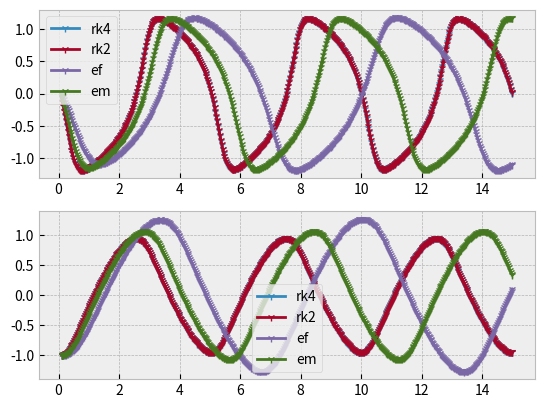
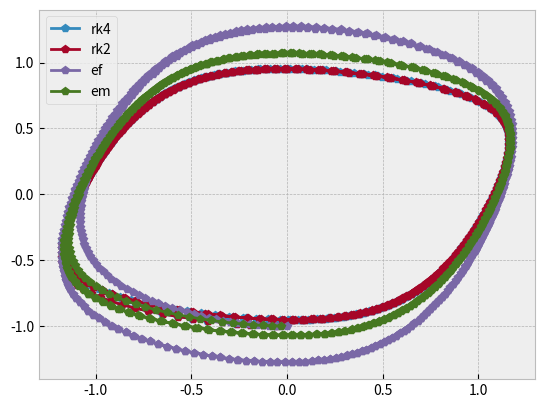

Write the Python code that produced these figures, in order.
import numpy as np
def put(x,i,v):
    np.put(x,i,v)
    return(x)

def rk4(x,f,h,i):
    x_i,t = x[i],x[0] 
    m1 = f[i-1](*x)
    m2 = f[i-1](*put(x,[0,i],[t+h/2,x_i+h/2*m1]))
    m3 = f[i-1](*put(x,[0,i],[t+h/2,x_i+h/2*m2]))
    m4 = f[i-1](*put(x,[0,i],[t+h,x_i+h*m3]))
    avg_m = ( m1 + 2*(m2+m3) + m4 )/6
    return(x_i + h*avg_m)

def rk2(i,x,f,h):
    return(x[i] + (f[i-1](*x) + f[i-1](*put(x,[0,i],[x[0]+h,x[i] + h*f[i-1](*x)])
    ))/2*h)

def em(i,x,f,h):
    return(x[i] + f[i-1](*put(x,[0,i],[x[0]+h/2,x[i] + (h/2)*f[i-1](*x)]))*h)

def ef(i,x,f,h):
    return(x[i] + h* f[i-1](*x))

def ode_solver(func,t_axis,ini,Nh,n,method=rk4):
    N,h = Nh
    data = np.zeros((N+2,n))
    data[:,0],data[0,:] = t_axis, np.array(ini)
    params =  np.arange(1,n)
    iter = np.vectorize(method, excluded=["f","h","x"]) 
    for j in range(0,N+1) :
        data[j+1,1:] = iter(x=data[j],f=func,h=h,i=params)
        print(data[j+1],j+1)
    print(data)
    return(data)

class set_problem:
    def __init__(self,f,dom,ini,N):
        self.n = len(ini) 
        if self.n-1 != len(f) :
            raise ValueError("unequal equations and parameters") 
        self.dom = np.linspace(*dom,N+2)
        self.ini = ini
        self.f =f
        self.ivp = [self.f,self.dom,self.ini,(N,self.dom[1] - self.dom[0]),self.n]
        self.dat = dict()
    def rk4(self):
        self.data_rk4 = ode_solver(*self.ivp,method=rk4)
        self.dat["rk4"] = self.data_rk4
        return(self.data_rk4)
    def rk2(self):
        self.data_rk2 = ode_solver(*self.ivp,method=rk2)
        self.dat["rk2"] = self.data_rk2
        return(self.data_rk2)
    def em(self):
        self.data_em = ode_solver(*self.ivp,method=em)
        self.dat["em"] = self.data_em
        return(self.data_em)
    def ef(self):
        self.data_ef = ode_solver(*self.ivp,method=ef)
        self.dat["ef"] = self.data_ef
        return(self.data_ef)
    def jt_plot(self,ax,j):
        for i in self.dat:
            ax.plot(self.dom,self.dat[i][:,j],"-1",label=i)
    def kj_plot(self,ax,j,k):
        for i in self.dat:
            ax.plot(self.dat[i][:,j],self.dat[i][:,k],"-p",label=i)

if __name__ == "__main__" : 
    import matplotlib.pyplot as plt
    plt.style.use("bmh")
    ivp = set_problem([lambda t,x,y : x + y -x**3 , lambda t,x,y : -x ],
                     (0.1,15),
                     (0,0,-1),N =500)
    data_rk4,data_rk2,data_em,data_ef = ivp.rk4(),ivp.rk2(),ivp.ef(),ivp.em() 
    fig,(ax1,ax2) = plt.subplots(2,1)
    fig2,ax3 = plt.subplots(1,1)
    ivp.jt_plot(ax1,1)
    ivp.jt_plot(ax2,2)
    ivp.kj_plot(ax3,1,2)

    ax1.legend(),ax2.legend(),ax3.legend()
    plt.show()

